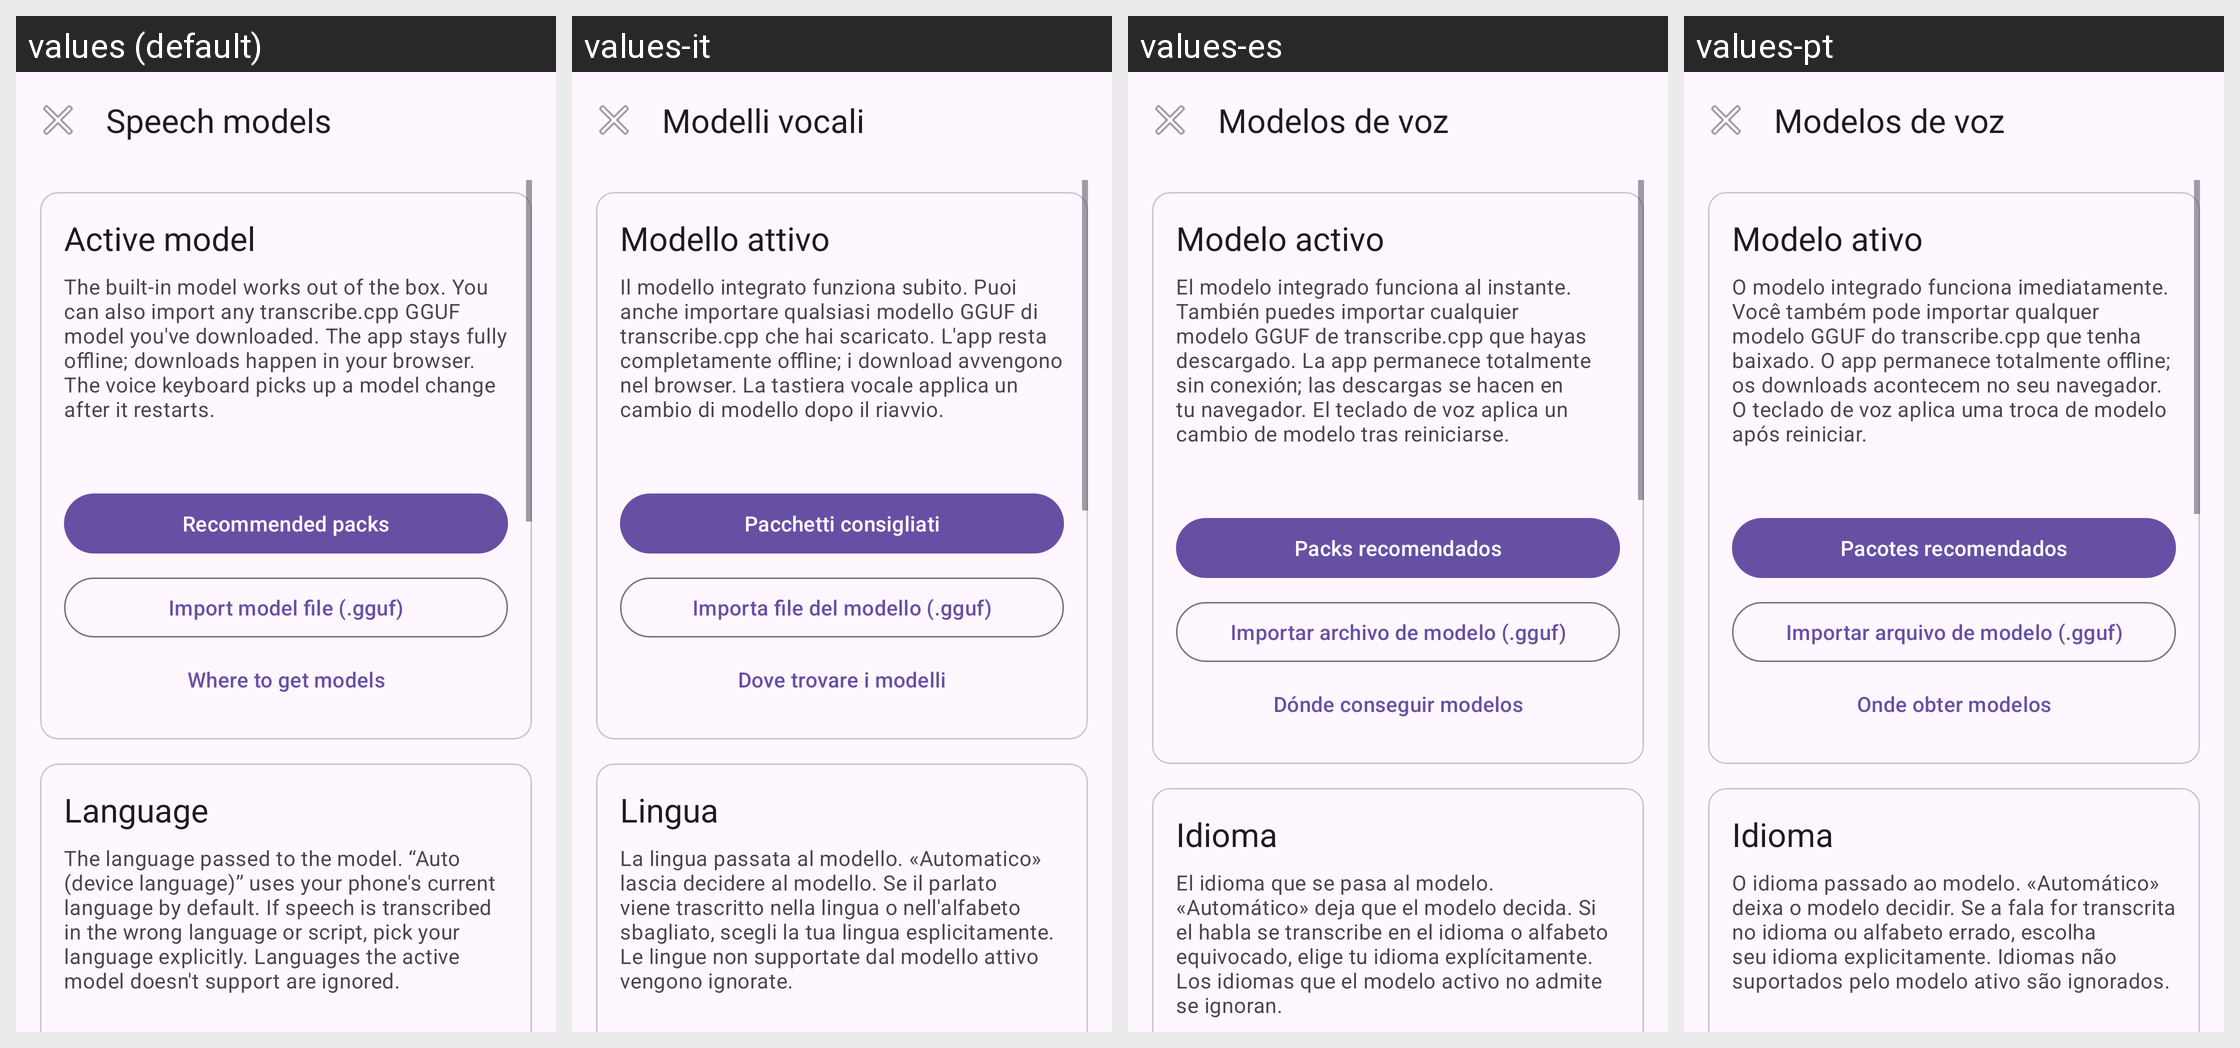

The same Android screen rendered under several of its app's locales, left to right. List the strings drawn on it with the default value and each locale's translation.
Android screen res/layout/activity_models.xml rendered under 4 locales, left to right: values (default), values-it, values-es, values-pt. Device: Nexus 5 (rendered at 1080×1920; each locale shown at half size, 540×960, under a caption strip naming it); theme AppTheme.
Other locales in the repository, not shown: values-de, values-fr, values-ru, values-zh-rCN.
Strings drawn on this screen, with the default value and each locale's value (text and hints the layout hard-codes, and strings that could not be matched under every locale, appear in the picture but are not listed):

models_title
  values: Speech models
  values-it: Modelli vocali
  values-es: Modelos de voz
  values-pt: Modelos de voz

models_active_section
  values: Active model
  values-it: Modello attivo
  values-es: Modelo activo
  values-pt: Modelo ativo

models_desc
  values: The built-in model works out of the box. You can also import any transcribe.cpp GGUF model you've downloaded. The app stays fully offline; downloads happen in your browser. The voice keyboard picks up a model change after it restarts.
  values-it: Il modello integrato funziona subito. Puoi anche importare qualsiasi modello GGUF di transcribe.cpp che hai scaricato. L'app resta completamente offline; i download avvengono nel browser. La tastiera vocale applica un cambio di modello dopo il riavvio.
  values-es: El modelo integrado funciona al instante. También puedes importar cualquier modelo GGUF de transcribe.cpp que hayas descargado. La app permanece totalmente sin conexión; las descargas se hacen en tu navegador. El teclado de voz aplica un cambio de modelo tras reiniciarse.
  values-pt: O modelo integrado funciona imediatamente. Você também pode importar qualquer modelo GGUF do transcribe.cpp que tenha baixado. O app permanece totalmente offline; os downloads acontecem no seu navegador. O teclado de voz aplica uma troca de modelo após reiniciar.

models_recommended_packs
  values: Recommended packs
  values-it: Pacchetti consigliati
  values-es: Packs recomendados
  values-pt: Pacotes recomendados

models_import
  values: Import model file (.gguf)
  values-it: Importa file del modello (.gguf)
  values-es: Importar archivo de modelo (.gguf)
  values-pt: Importar arquivo de modelo (.gguf)

models_links
  values: Where to get models
  values-it: Dove trovare i modelli
  values-es: Dónde conseguir modelos
  values-pt: Onde obter modelos

models_language_section
  values: Language
  values-it: Lingua
  values-es: Idioma
  values-pt: Idioma

models_language_desc
  values: The language passed to the model. “Auto (device language)” uses your phone's current language by default. If speech is transcribed in the wrong language or script, pick your language explicitly. Languages the active model doesn't support are ignored.
  values-it: La lingua passata al modello. «Automatico» lascia decidere al modello. Se il parlato viene trascritto nella lingua o nell'alfabeto sbagliato, scegli la tua lingua esplicitamente. Le lingue non supportate dal modello attivo vengono ignorate.
  values-es: El idioma que se pasa al modelo. «Automático» deja que el modelo decida. Si el habla se transcribe en el idioma o alfabeto equivocado, elige tu idioma explícitamente. Los idiomas que el modelo activo no admite se ignoran.
  values-pt: O idioma passado ao modelo. «Automático» deixa o modelo decidir. Se a fala for transcrita no idioma ou alfabeto errado, escolha seu idioma explicitamente. Idiomas não suportados pelo modelo ativo são ignorados.
